Run: headless pygame with SDL's dummy video driver; simulated clock (each Clock.tick advances the game by its frame time, no real sleeping); random seed 0; keys injected as events and as key.get_pressed() state; mouse plan: one left click at the window centre at the start of phase 2, then a move to the lower-right quarter at the start of phase 3.
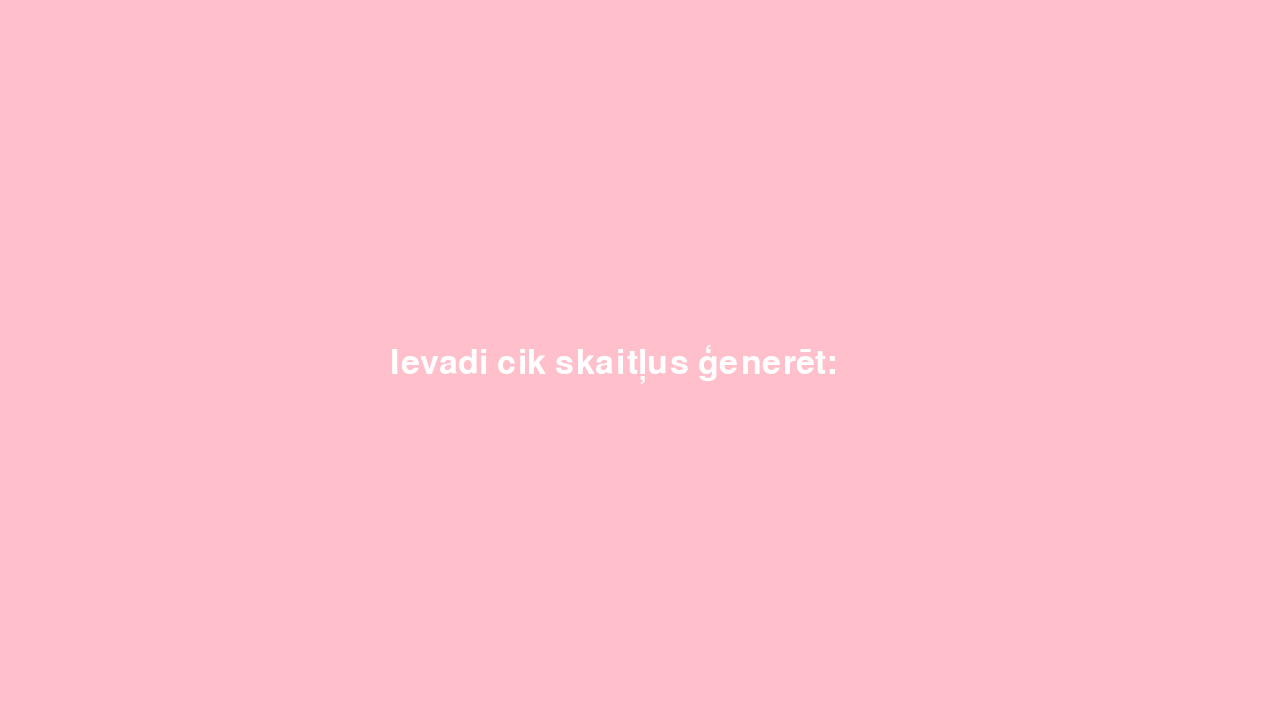
Frame 1 of 4 · flips 1–60 · no input
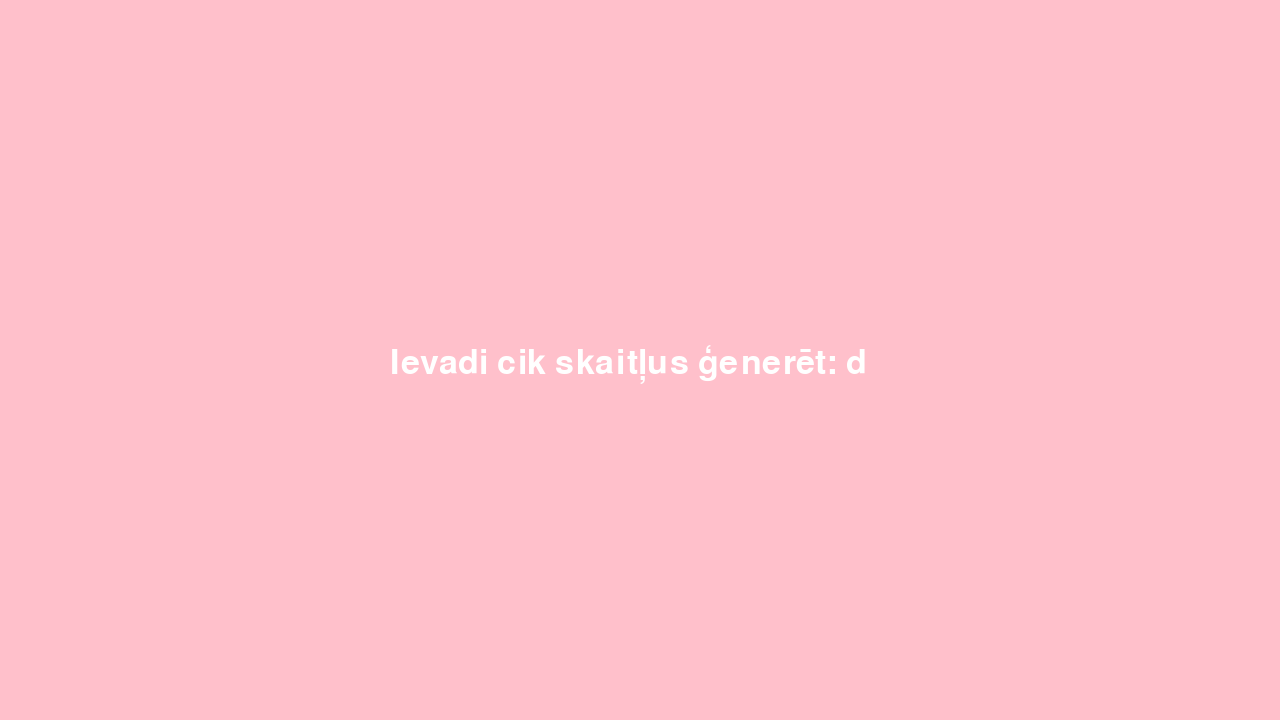
Frame 2 of 4 · flips 61–180 · clicked the window centre · tapped SPACE, RETURN · held RIGHT (→), D
Frame 3 of 4 · flips 181–300 · moved the mouse to the lower-right quarter · held DOWN (↓), S · screen unchanged from frame 2, image omitted
Frame 4 of 4 · flips 301–420 · held LEFT (←), A, UP (↑), W · screen unchanged from frame 3, image omitted

The pygame program that drew these frames:

from random import randint
from typing import Dict
import pygame


class Game:
    def __init__(self):
        self.length = 0
        self.numbers = [0, 0, 0, 0]
        self.points = [0, 0]
        self.player = 0  # 0 is p1, 1 is p2

    def __str__(self):
        self.f1 = f"Punkti: {self.points}, Gājiens: {self.player+1}. spēlētājam"
        self.f2 = f"Skaitļi (indekss, skaitlis): {list(enumerate(self.numbers))}"
        return self.f1+"\n"+self.f2
    
    def gen_numbers(self, length: int):
        #length = max(min(length, 20), 15)
        self.length = length
        for _ in range(length):
            self.numbers[randint(1, 4)-1] += 1
        
    def turn(self, mode: bool, ind: int):
        # True is take, False is split
        if self.numbers[ind] > 0:
            if mode:
                self.numbers[ind] -= 1
                self.points[self.player] += (ind + 1)
                self.player = (self.player + 1) % 2
            else:
                if ind % 2 != 1:
                    print("Nevar sadalīt")
                else:
                    self.numbers[ind] -= 1
                    self.numbers[ind // 2] += 2                    
                    self.points[self.player] += ind // 2
                    self.player = (self.player + 1) % 2
        print(self)


def main():
    ### GAME init
    game = Game()
    # user input
    sequence_length = ''
    valid_sequence = list(map(str, range(15,21)))
    # Dictionary of rectangles
    direct: Dict[int, Dict]={}
    flag = False
    
    ### PYGAME setup
    pygame.init()
    # screen size
    width = 1280
    height = 720
    screen = pygame.display.set_mode((width, height))
    # refresh rate
    clock = pygame.time.Clock()
    # background color
    bg_color = "pink"
    # name of the game
    pygame.display.set_caption('AI')
    
    # default font and color
    font_size = 50
    font = pygame.font.Font(None, font_size)
    color = pygame.Color(255,255,255)
    
    # font BIG
    font2_size = 500
    font2 = pygame.font.Font(None, font2_size)
    
    # font small
    font3_size = 22
    font3 = pygame.font.Font(None, font3_size)

    # surface for sequence input
    seq_width = 520
    seq_height = 50
    seq_input = pygame.Surface((seq_width,seq_height))
    
    # surface for game info output
    seq2_width = 1280
    seq2_height = 100
    seq_output = pygame.Surface((seq2_width,seq2_height))
    
    # buttons -> text and location
    s2_text = font.render('Sadali 2', True, 'Red')
    sadali2 = pygame.Rect((350,580),(250,50))
    s4_text = font.render('Sadali 4', True, 'Red')
    sadali4 = pygame.Rect((680,580),(250,50))
    # game over -> text and location
    go_text = font.render('Game over!', True, 'Red')
    gameover = pygame.Rect((540,310),(200,50))
    
    
    # PYGAME loop
    running = True
    while running:
        # poll for events
        for event in pygame.event.get():
            if event.type == pygame.QUIT:
                running = False
            
            # sequence input events
            if flag == False:
                if event.type == pygame.KEYDOWN:
                    if event.key == pygame.K_BACKSPACE:
                        sequence_length = sequence_length[:-1]
                    else:
                        if(len(sequence_length)<2):
                            sequence_length += event.unicode
                        
            if event.type == pygame.MOUSEBUTTONDOWN:
                if sadali4.collidepoint(event.pos):
                    game.turn(False, 3)
                elif sadali2.collidepoint(event.pos):
                    game.turn(False, 1)
                else:
                    for di in direct:
                        if direct[di]['rect'].collidepoint(event.pos):
                            game.turn(True, di)
                            break
        
        # fill the screen with a color to wipe away anything from last frame
        screen.fill(bg_color)


        # GAME RENDERS HERE
        if sequence_length in valid_sequence:
            flag = True
            if not game.length:
                game.gen_numbers(int(sequence_length))
                print(game)
            
            # Game info
            my_text1 = font3.render(game.f1, True, 'White')
            my_text2 = font3.render(game.f2, True, 'White')
            screen.blit(seq_output, (0,0))
            seq_output.fill("pink")
            seq_output.blit(my_text1, (10,10))
            seq_output.blit(my_text2, (10,40))

            if not any(game.numbers):
                # SCREEN 3
                p1 = 'P1 score is: ' + str(game.points[0])
                p2 = 'P2 score is: ' + str(game.points[1])
                s2_text = font.render(p1, True, 'Red')
                s4_text = font.render(p2, True, 'Red')
                
                pygame.draw.rect(screen, "pink", gameover)
                screen.blit(go_text, gameover)
            else:
                # SCREEN 2
                x=90
                y=140
                for n in range(len(game.numbers)):
                    my_text = font.render(str(game.numbers[n]), True, 'Red')
                    my_text2 = font2.render(str(n+1), True, 'Red')
                    
                    direct[n] = {'rect': pygame.Rect((x,y),(200,300)), 'id': game.numbers[n]}
                    pygame.draw.rect(screen, color, direct[n]['rect'])
                    
                    screen.blit(my_text, direct[n]['rect'])
                    screen.blit(my_text2, direct[n]['rect'])
                    
                    x+=300


            # Add buttonz
            pygame.draw.rect(screen, color, sadali2)
            screen.blit(s2_text, sadali2)
            pygame.draw.rect(screen, color, sadali4)
            screen.blit(s4_text, sadali4)
        
        else:
            # SCREEN 1
            title = "Ievadi cik skaitļus ģenerēt: "
            x = int(width / 2 - seq_width / 2)
            y = int(height / 2 - seq_height / 2)
            my_text = font.render(title + sequence_length, True, 'White')
            screen.blit(seq_input, (x,y))
            seq_input.fill("pink")
            seq_input.blit(my_text, (10,10))

        
        # flip() the display to put your work on screen
        pygame.display.flip()

        # limits FPS to 60
        clock.tick(60)
        

    pygame.quit()
    print(f"Spēle beidzās ar rezultātu {game.points}")


if __name__ == "__main__":
    main()
